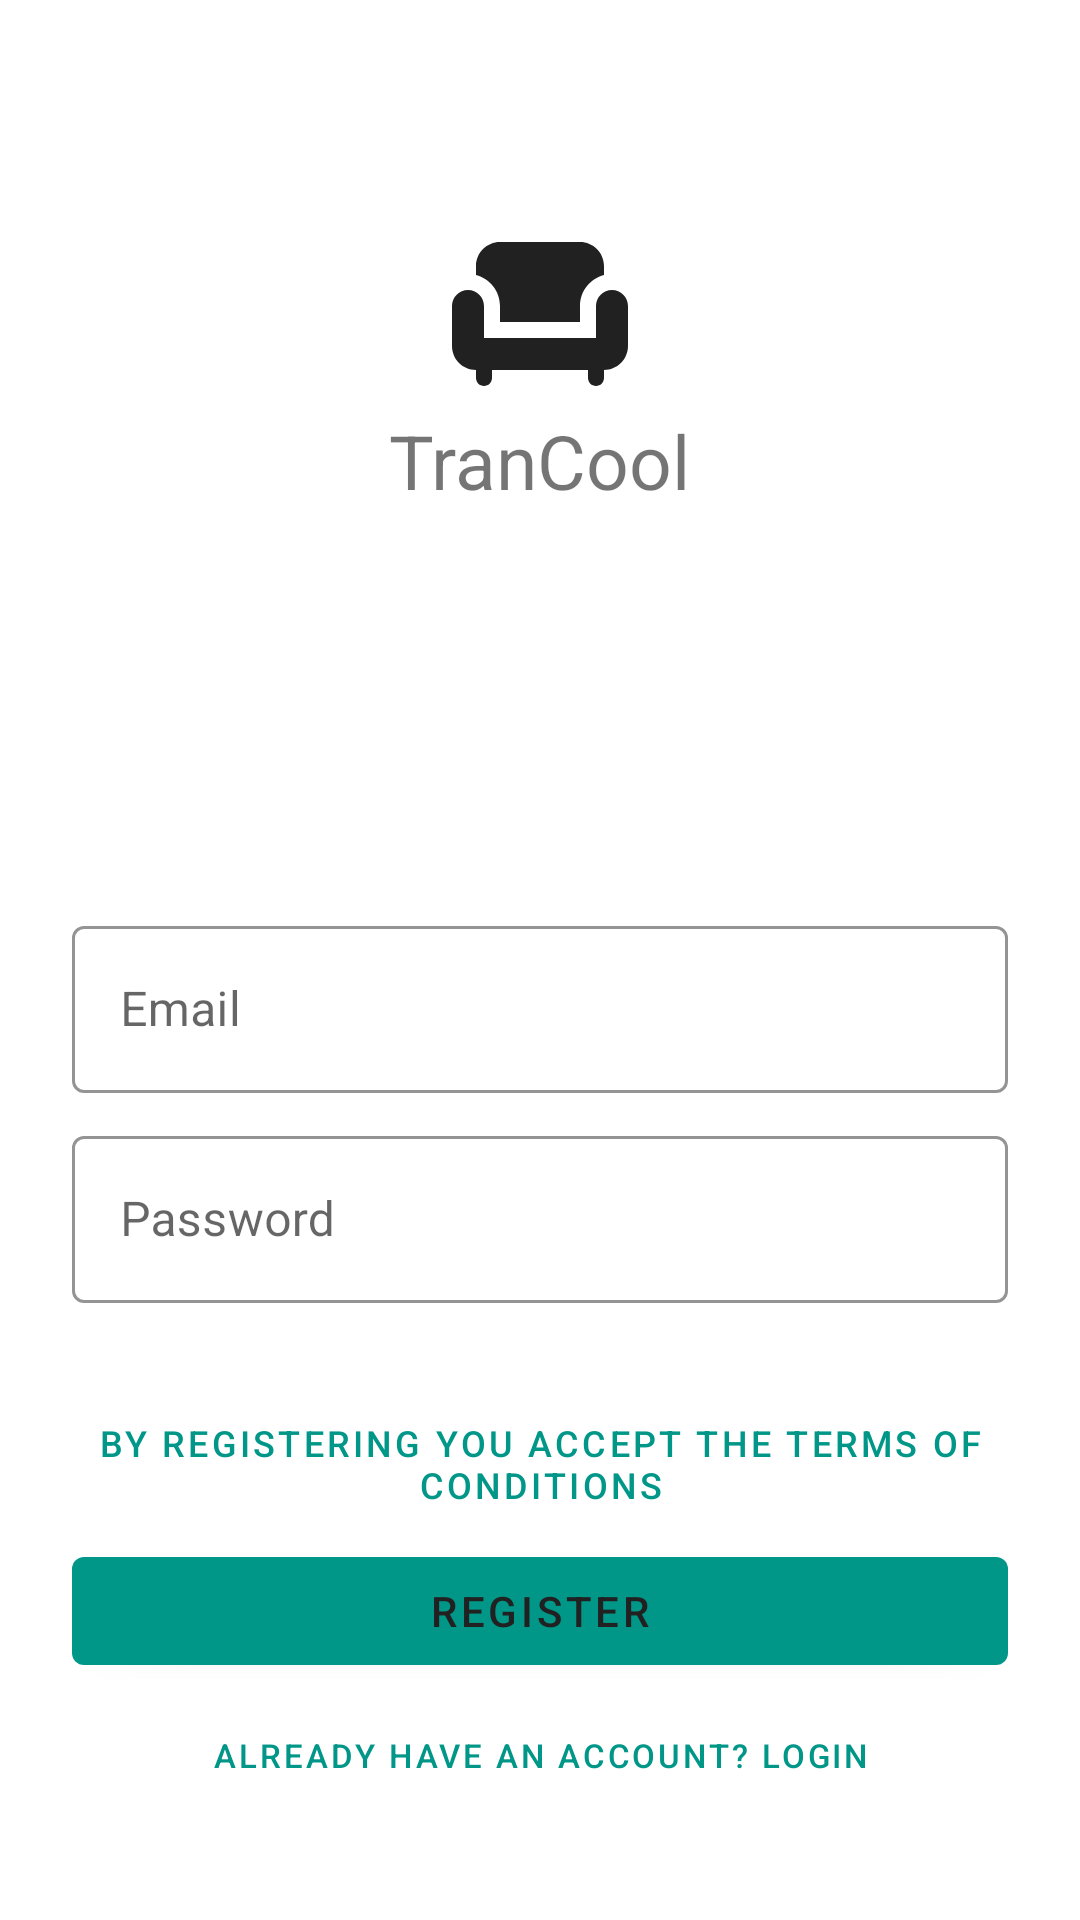

Produce the Android XML layout that renders to this screen, including the resource entries it uses.
<!-- AndroidManifest.xml: application theme Theme.AuthModule -->
<!-- res/layout/fragment_register.xml -->
<?xml version="1.0" encoding="utf-8"?>
<androidx.constraintlayout.widget.ConstraintLayout xmlns:android="http://schemas.android.com/apk/res/android"
    xmlns:tools="http://schemas.android.com/tools"
    android:layout_width="match_parent"
    android:layout_height="match_parent"
    xmlns:app="http://schemas.android.com/apk/res-auto"
    tools:context=".RegisterFrag">

    <LinearLayout
        android:id="@+id/lin_layout"
        android:layout_width="match_parent"
        android:layout_height="wrap_content"
        android:clipChildren="false"
        android:clipToPadding="false"
        android:orientation="vertical"
        android:padding="24dp"
        android:paddingTop="16dp"
        app:layout_constraintBottom_toBottomOf="parent"
        app:layout_constraintEnd_toEndOf="parent"
        app:layout_constraintHorizontal_bias="0.0"
        app:layout_constraintStart_toStartOf="parent"
        app:layout_constraintTop_toTopOf="parent"
        app:layout_constraintVertical_bias="0.09">

        <ImageView
            android:layout_width="64dp"
            android:layout_height="64dp"
            android:layout_gravity="center_horizontal"
            android:layout_marginTop="48dp"
            android:layout_marginBottom="0dp"
            app:srcCompat="@drawable/ic_logo"
            app:tint="?android:attr/textColorPrimary" />

        <TextView
            android:layout_width="wrap_content"
            android:layout_height="wrap_content"
            android:layout_gravity="center_horizontal"
            android:textSize="25sp"
            android:layout_marginBottom="132dp"
            android:text="@string/trancool"
            />

        

        <com.google.android.material.textfield.TextInputLayout
            android:id="@+id/user_name_til"
            android:layout_width="match_parent"
            android:layout_height="wrap_content"
            style="@style/Widget.TranCool.TextInputLayout"
            android:hint="@string/email">

            <com.google.android.material.textfield.TextInputEditText
                android:id="@+id/user_name_ed"
                android:layout_width="match_parent"
                android:layout_height="wrap_content"
                android:inputType="text"
                android:maxLines="1" />
        </com.google.android.material.textfield.TextInputLayout>

        <com.google.android.material.textfield.TextInputLayout
            android:id="@+id/password_text_input_layout"
            android:layout_width="match_parent"
            android:layout_height="wrap_content"
            style="@style/Widget.TranCool.TextInputLayout"
            android:hint="@string/password"
            app:errorEnabled="true">

            <com.google.android.material.textfield.TextInputEditText
                android:id="@+id/password_edit_text"
                android:layout_width="match_parent"
                android:layout_height="wrap_content"
                android:inputType="textPassword" />
        </com.google.android.material.textfield.TextInputLayout>


        <com.google.android.material.button.MaterialButton
            android:id="@+id/terms_conditions_btn"
            android:layout_width="match_parent"
            android:layout_height="wrap_content"
            android:textSize="12sp"
            style="@style/Widget.MaterialComponents.Button.TextButton"
            android:text="@string/terms_of_conditions"
            />

        


        <com.google.android.material.button.MaterialButton
            android:id="@+id/btn_register"
            android:layout_width="match_parent"
            android:layout_height="wrap_content"
            android:text="@string/register" />

        <com.google.android.material.button.MaterialButton
            android:id="@+id/btn_create_acc_from_login"
            style="@style/Widget.MaterialComponents.Button.TextButton"
            android:layout_width="match_parent"
            android:layout_height="wrap_content"
            android:text="@string/already_have_an_account_login"
            android:textSize="11sp"
            app:layout_constraintBottom_toBottomOf="parent"
            tools:layout_editor_absoluteX="51dp" />




    </LinearLayout>

    <ProgressBar
        android:id="@+id/loading"
        android:layout_width="wrap_content"
        android:layout_height="wrap_content"
        android:layout_gravity="center"
        android:layout_marginTop="64dp"
        android:layout_marginBottom="64dp"
        android:visibility="gone"
        app:layout_constraintBottom_toBottomOf="parent"
        app:layout_constraintEnd_toEndOf="@+id/lin_layout"
        app:layout_constraintStart_toStartOf="@+id/lin_layout"
        app:layout_constraintTop_toTopOf="parent"
        app:layout_constraintVertical_bias="0.3" />



</androidx.constraintlayout.widget.ConstraintLayout>
<!-- resources referenced by this layout -->
<resources>
  <!-- drawable ic_logo (drawable) -->
  <vector xmlns:android="http://schemas.android.com/apk/res/android"
      android:width="124dp"
      android:height="124dp"
      android:viewportWidth="24"
      android:viewportHeight="24"
      android:tint="?attr/colorControlNormal">
    <path
        android:fillColor="@android:color/white"
        android:pathData="M7,11v2h10v-2c0,-1.86 1.28,-3.41 3,-3.86V6c0,-1.65 -1.35,-3 -3,-3H7C5.35,3 4,4.35 4,6v1.14C5.72,7.59 7,9.14 7,11z"/>
    <path
        android:fillColor="@android:color/white"
        android:pathData="M21,9c-1.1,0 -2,0.9 -2,2v4H5v-4c0,-1.1 -0.9,-2 -2,-2s-2,0.9 -2,2v5c0,1.65 1.35,3 3,3v1c0,0.55 0.45,1 1,1c0.55,0 1,-0.45 1,-1v-1h12v1c0,0.55 0.45,1 1,1c0.55,0 1,-0.45 1,-1v-1c1.65,0 3,-1.35 3,-3v-5C23,9.9 22.1,9 21,9z"/>
  </vector>
  <string name="already_have_an_account_login">Already have an account? Login</string>
  <string name="email">Email</string>
  <string name="password">Password</string>
  <string name="register">Register</string>
  <string name="terms_of_conditions">By registering you accept the terms of conditions</string>
  <string name="trancool">TranCool</string>
  <style name="Widget.TranCool.TextInputLayout" parent="Widget.MaterialComponents.TextInputLayout.OutlinedBox">
          <item name="hintTextAppearance">@style/TextAppearance.TranCool.TextInputLayout.HintText</item>
          <item name="hintTextColor">@color/primary_text</item>
          <item name="android:paddingBottom">8dp</item>
          <item name="boxStrokeColor">@color/textInputOutlineColor</item>
      </style>
  <style name="Theme.AuthModule" parent="Theme.MaterialComponents.DayNight.NoActionBar">
          
          <item name="colorPrimary">@color/primary</item>
          <item name="colorPrimaryDark">@color/primary_dark</item>
          <item name="colorPrimaryVariant">@color/primary_light</item>
          <item name="colorOnPrimary">@color/primary_text</item>
          
          <item name="colorSecondary">@color/primary_light</item>
          <item name="colorOnSecondary">@color/secondary_text</item>
  
  
          
          <item name="colorAccent">@color/accent</item>
          
          <item name="android:statusBarColor" tools:targetApi="l">?attr/colorPrimaryDark</item>
          
      </style>
  <style name="TextAppearance.TranCool.TextInputLayout.HintText" parent="TextAppearance.MaterialComponents.Subtitle2">
          <item name="android:textColor">?android:attr/textColorPrimary</item>
      </style>
  <color name="primary_text">#212121</color>
  <color name="textInputOutlineColor">#00796B</color>
  <color name="primary">#009688</color>
  <color name="primary_dark">#00796B</color>
  <color name="primary_light">#B2DFDB</color>
  <color name="secondary_text">#757575</color>
  <color name="accent">#FFC107</color>
</resources>
